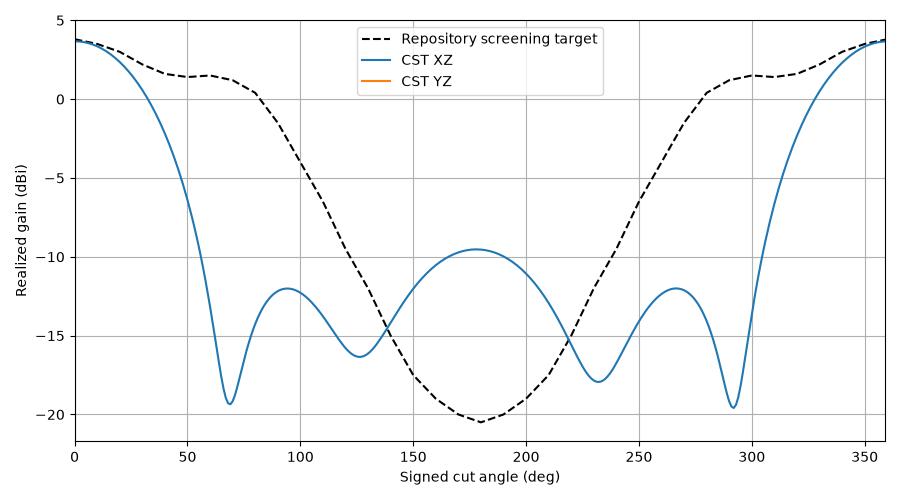

Source data for this figure (header and first rows):
plane, theta, gain, cp_plus_db, cp_minus_db, axial_ratio_db, etheta_re, etheta_im, ephi_re, ephi_im, target_gain, error_db
XZ, 0, 3.667, -32.94, 3.666, 0.2568, 0.6343, -0.9876, 0.9842, 0.6001, 3.8, -0.133
XZ, 1, 3.665, -32.9, 3.664, 0.2581, 0.6338, -0.9874, 0.9837, 0.5995, 3.77, -0.1052
XZ, 2, 3.656, -32.85, 3.655, 0.2598, 0.6323, -0.9857, 0.9819, 0.5978, 3.74, -0.08391
XZ, 3, 3.641, -32.8, 3.64, 0.2617, 0.6296, -0.9827, 0.9788, 0.595, 3.71, -0.06913
XZ, 4, 3.619, -32.75, 3.618, 0.264, 0.6258, -0.9783, 0.9744, 0.5911, 3.68, -0.06087
XZ, 5, 3.591, -32.69, 3.59, 0.2666, 0.621, -0.9725, 0.9687, 0.5861, 3.65, -0.05916
XZ, 6, 3.556, -32.63, 3.555, 0.2696, 0.6151, -0.9653, 0.9617, 0.5801, 3.62, -0.06401
XZ, 7, 3.515, -32.56, 3.513, 0.2729, 0.6081, -0.9568, 0.9535, 0.573, 3.59, -0.07545
XZ, 8, 3.466, -32.49, 3.465, 0.2767, 0.6002, -0.947, 0.9441, 0.565, 3.56, -0.09351
XZ, 9, 3.412, -32.42, 3.411, 0.2809, 0.5914, -0.9359, 0.9335, 0.556, 3.53, -0.1182
XZ, 10, 3.35, -32.33, 3.349, 0.2856, 0.5816, -0.9235, 0.9217, 0.5461, 3.5, -0.1497
XZ, 11, 3.282, -32.24, 3.281, 0.2909, 0.5709, -0.91, 0.9088, 0.5353, 3.45, -0.1679
XZ, 12, 3.207, -32.15, 3.206, 0.2967, 0.5594, -0.8953, 0.8948, 0.5237, 3.4, -0.1929
XZ, 13, 3.125, -32.04, 3.124, 0.3032, 0.5472, -0.8795, 0.8797, 0.5114, 3.35, -0.2249
XZ, 14, 3.036, -31.92, 3.035, 0.3104, 0.5342, -0.8626, 0.8636, 0.4983, 3.3, -0.2637
XZ, 15, 2.94, -31.8, 2.939, 0.3184, 0.5206, -0.8447, 0.8466, 0.4846, 3.25, -0.3097
XZ, 16, 2.837, -31.66, 2.836, 0.3272, 0.5064, -0.8258, 0.8286, 0.4704, 3.2, -0.3627
XZ, 17, 2.727, -31.52, 2.725, 0.3369, 0.4917, -0.806, 0.8097, 0.4556, 3.15, -0.423
XZ, 18, 2.609, -31.37, 2.608, 0.3476, 0.4765, -0.7854, 0.7901, 0.4404, 3.1, -0.4906
XZ, 19, 2.484, -31.21, 2.483, 0.3593, 0.4609, -0.764, 0.7697, 0.4247, 3.05, -0.5656
XZ, 20, 2.352, -31.04, 2.35, 0.3721, 0.445, -0.7419, 0.7486, 0.4088, 3.0, -0.6482
XZ, 21, 2.212, -30.86, 2.209, 0.386, 0.4288, -0.7192, 0.7268, 0.3926, 2.92, -0.7085
XZ, 22, 2.063, -30.67, 2.061, 0.4011, 0.4124, -0.6958, 0.7045, 0.3763, 2.84, -0.7766
XZ, 23, 1.907, -30.48, 1.905, 0.4175, 0.3958, -0.672, 0.6817, 0.3598, 2.76, -0.8527
XZ, 24, 1.743, -30.28, 1.74, 0.4353, 0.3791, -0.6478, 0.6585, 0.3433, 2.68, -0.9369
XZ, 25, 1.571, -30.08, 1.568, 0.4545, 0.3624, -0.6232, 0.6348, 0.3268, 2.6, -1.029
XZ, 26, 1.39, -29.88, 1.386, 0.4751, 0.3458, -0.5983, 0.6109, 0.3103, 2.52, -1.13
XZ, 27, 1.2, -29.67, 1.196, 0.4973, 0.3292, -0.5732, 0.5867, 0.294, 2.44, -1.24
XZ, 28, 1.001, -29.46, 0.9972, 0.5212, 0.3128, -0.548, 0.5624, 0.2779, 2.36, -1.359
XZ, 29, 0.7932, -29.26, 0.7889, 0.5467, 0.2966, -0.5227, 0.538, 0.2621, 2.28, -1.487
XZ, 30, 0.5759, -29.05, 0.5712, 0.5741, 0.2806, -0.4975, 0.5136, 0.2465, 2.2, -1.624
XZ, 31, 0.349, -28.84, 0.3438, 0.6034, 0.2649, -0.4724, 0.4892, 0.2313, 2.14, -1.791
XZ, 32, 0.112, -28.64, 0.1063, 0.6347, 0.2495, -0.4474, 0.4649, 0.2165, 2.08, -1.968
XZ, 33, -0.1352, -28.45, -0.1416, 0.6681, 0.2346, -0.4226, 0.4408, 0.2021, 2.02, -2.155
XZ, 34, -0.3931, -28.25, -0.4002, 0.7039, 0.22, -0.3982, 0.417, 0.1882, 1.96, -2.353
XZ, 35, -0.662, -28.06, -0.6699, 0.742, 0.2058, -0.3741, 0.3934, 0.1748, 1.9, -2.562
XZ, 36, -0.9423, -27.88, -0.9511, 0.7828, 0.1921, -0.3505, 0.3703, 0.1618, 1.84, -2.782
XZ, 37, -1.234, -27.7, -1.244, 0.8263, 0.1789, -0.3274, 0.3476, 0.1495, 1.78, -3.014
XZ, 38, -1.539, -27.53, -1.55, 0.8729, 0.1662, -0.3048, 0.3253, 0.1377, 1.72, -3.259
XZ, 39, -1.856, -27.37, -1.869, 0.9228, 0.154, -0.2829, 0.3036, 0.1265, 1.66, -3.516
XZ, 40, -2.187, -27.22, -2.201, 0.9762, 0.1424, -0.2616, 0.2825, 0.1159, 1.6, -3.787
XZ, 41, -2.532, -27.07, -2.547, 1.034, 0.1313, -0.241, 0.2621, 0.1058, 1.58, -4.112
XZ, 42, -2.891, -26.93, -2.908, 1.095, 0.1207, -0.2212, 0.2423, 0.09642, 1.56, -4.451
XZ, 43, -3.266, -26.79, -3.285, 1.162, 0.1107, -0.2021, 0.2232, 0.08758, 1.54, -4.806
XZ, 44, -3.657, -26.67, -3.679, 1.234, 0.1013, -0.1839, 0.2049, 0.07934, 1.52, -5.177
XZ, 45, -4.065, -26.55, -4.09, 1.311, 0.09235, -0.1665, 0.1874, 0.07167, 1.5, -5.565
XZ, 46, -4.491, -26.44, -4.519, 1.396, 0.08396, -0.15, 0.1707, 0.06456, 1.48, -5.971
XZ, 47, -4.936, -26.33, -4.968, 1.488, 0.07611, -0.1344, 0.1548, 0.05801, 1.46, -6.396
XZ, 48, -5.402, -26.24, -5.438, 1.589, 0.06877, -0.1198, 0.1397, 0.05198, 1.44, -6.842
XZ, 49, -5.889, -26.15, -5.93, 1.7, 0.06193, -0.106, 0.1256, 0.04647, 1.42, -7.309
XZ, 50, -6.399, -26.07, -6.446, 1.822, 0.05558, -0.09316, 0.1122, 0.04144, 1.4, -7.799
XZ, 51, -6.933, -25.99, -6.988, 1.957, 0.0497, -0.08126, 0.09975, 0.03687, 1.41, -8.343
XZ, 52, -7.494, -25.92, -7.557, 2.108, 0.04427, -0.07028, 0.08815, 0.03273, 1.42, -8.914
XZ, 53, -8.083, -25.86, -8.156, 2.276, 0.03927, -0.06022, 0.0774, 0.02901, 1.43, -9.513
XZ, 54, -8.702, -25.8, -8.787, 2.466, 0.03469, -0.05105, 0.06749, 0.02566, 1.44, -10.14
XZ, 55, -9.353, -25.76, -9.453, 2.679, 0.0305, -0.04277, 0.05841, 0.02266, 1.45, -10.8
XZ, 56, -10.04, -25.72, -10.16, 2.922, 0.0267, -0.03535, 0.05014, 0.01999, 1.46, -11.5
XZ, 57, -10.76, -25.7, -10.9, 3.198, 0.02325, -0.02877, 0.04265, 0.01762, 1.47, -12.23
XZ, 58, -11.52, -25.69, -11.69, 3.513, 0.02014, -0.02299, 0.03592, 0.01551, 1.48, -13
XZ, 59, -12.32, -25.7, -12.52, 3.872, 0.01735, -0.01798, 0.02993, 0.01364, 1.49, -13.81
... 300 more rows
